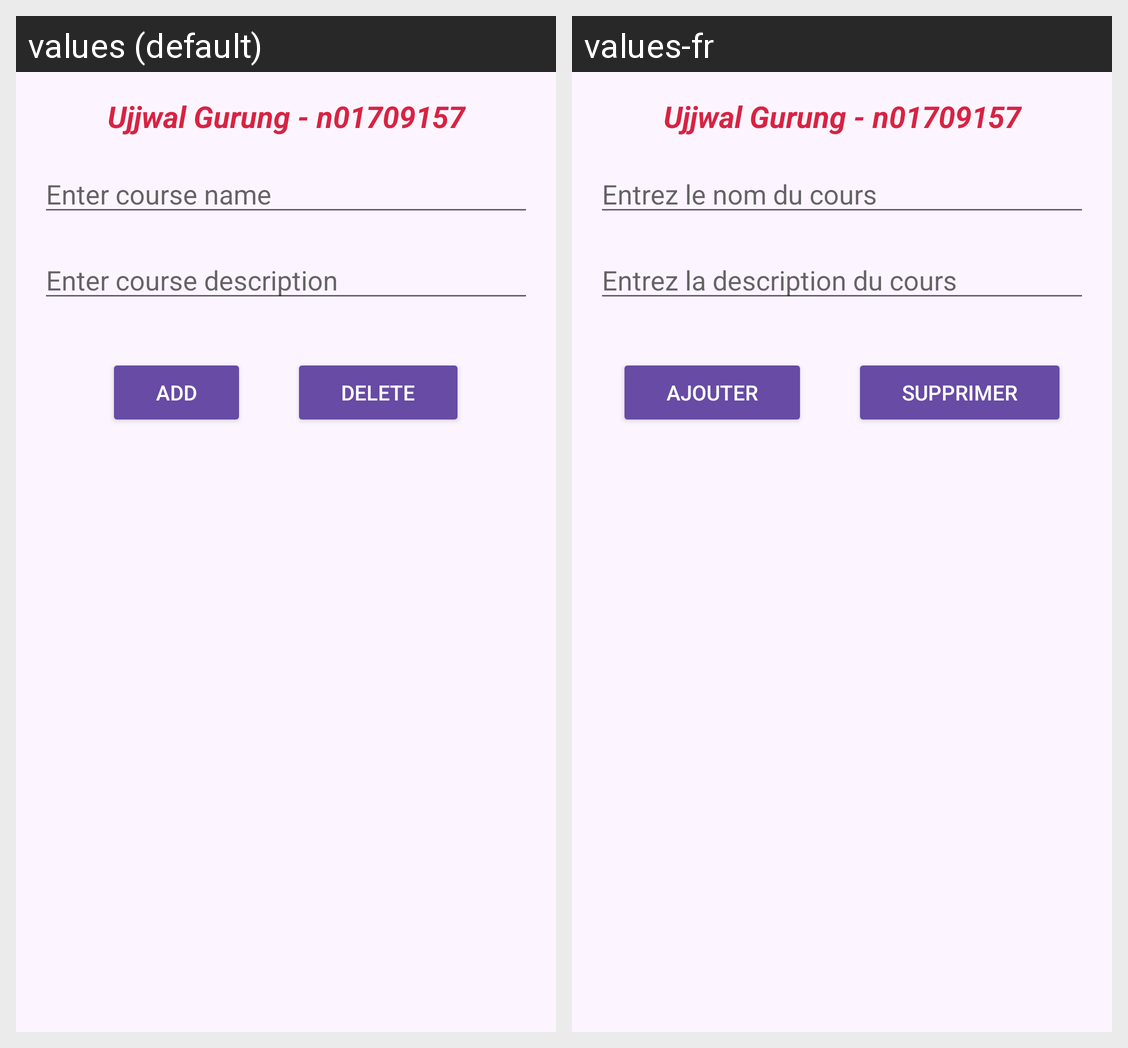

Strings drawn on this Android screen and how each of the app's shown locales translates them:
Android screen res/layout/fragment_uj11wal.xml rendered under 2 locales, left to right: values (default), values-fr. Device: Nexus 5 (rendered at 1080×1920; each locale shown at half size, 540×960, under a caption strip naming it); theme Theme.UjjwalLab12.
Strings drawn on this screen, with the default value and each locale's value (text and hints the layout hard-codes, and strings that could not be matched under every locale, appear in the picture but are not listed):

ujj_full_name_id
  values: Ujjwal Gurung - n01709157
  values-fr: Ujjwal Gurung - n01709157

ujj_course_name_hint
  values: Enter course name
  values-fr: Entrez le nom du cours

ujj_course_desc_hint
  values: Enter course description
  values-fr: Entrez la description du cours

ujj_add_btn
  values: Add
  values-fr: Ajouter

ujj_delete_btn
  values: Delete
  values-fr: Supprimer
